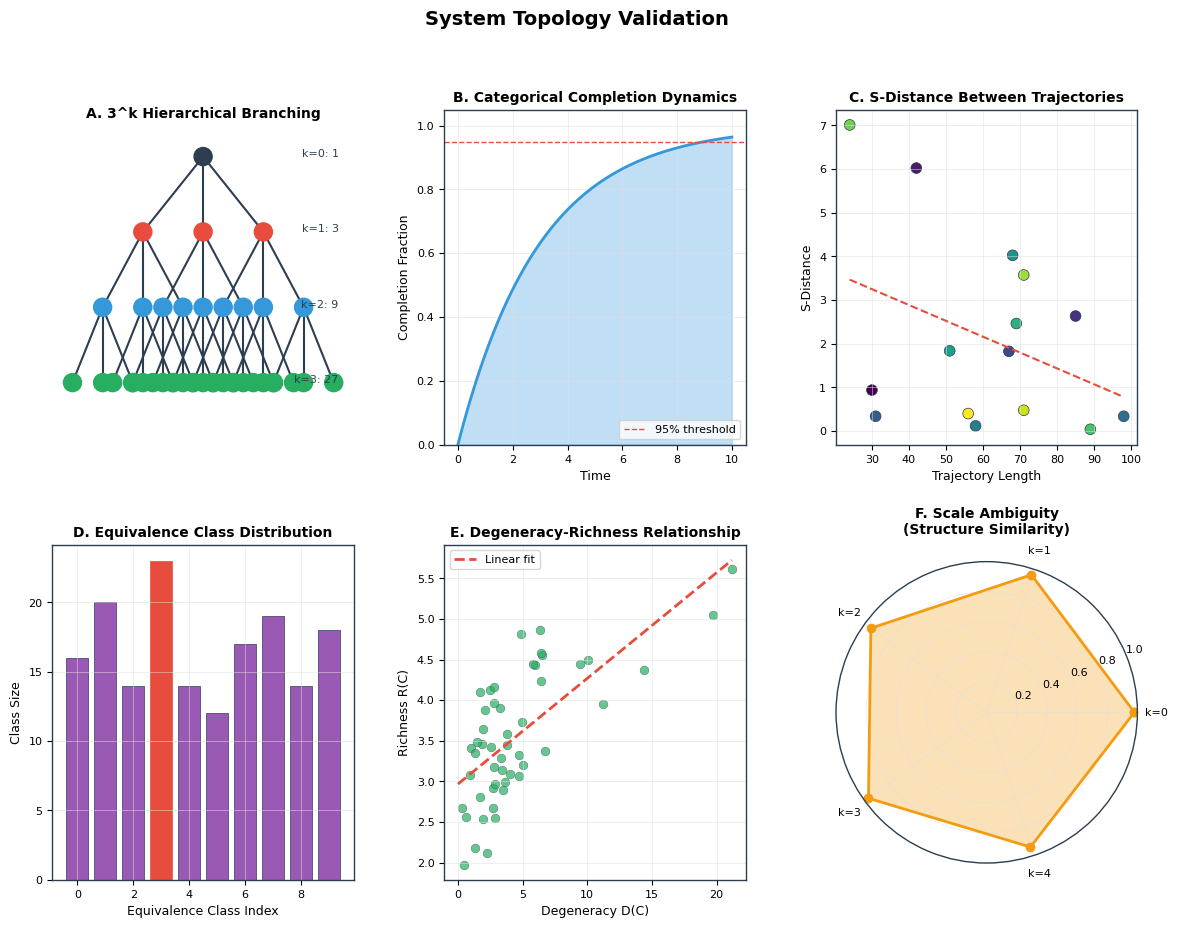
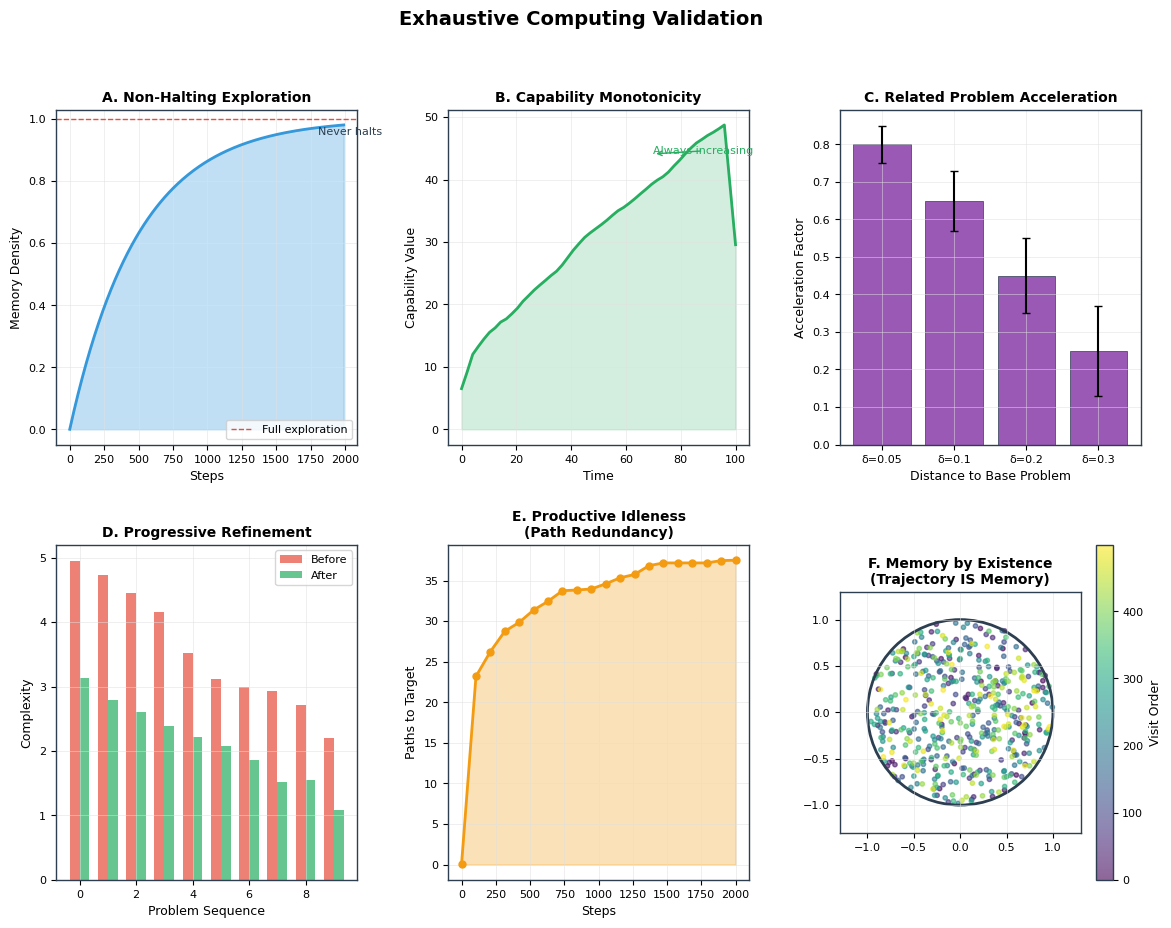
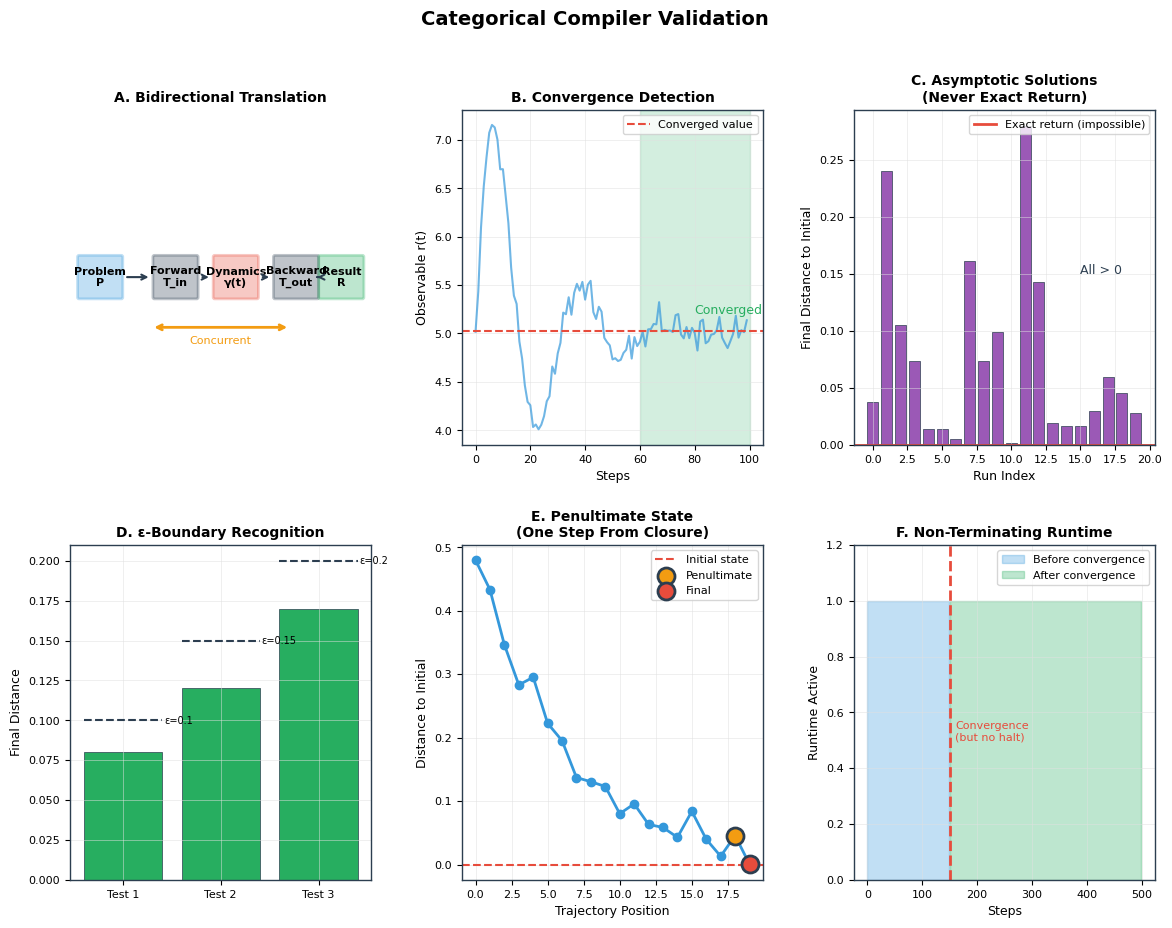
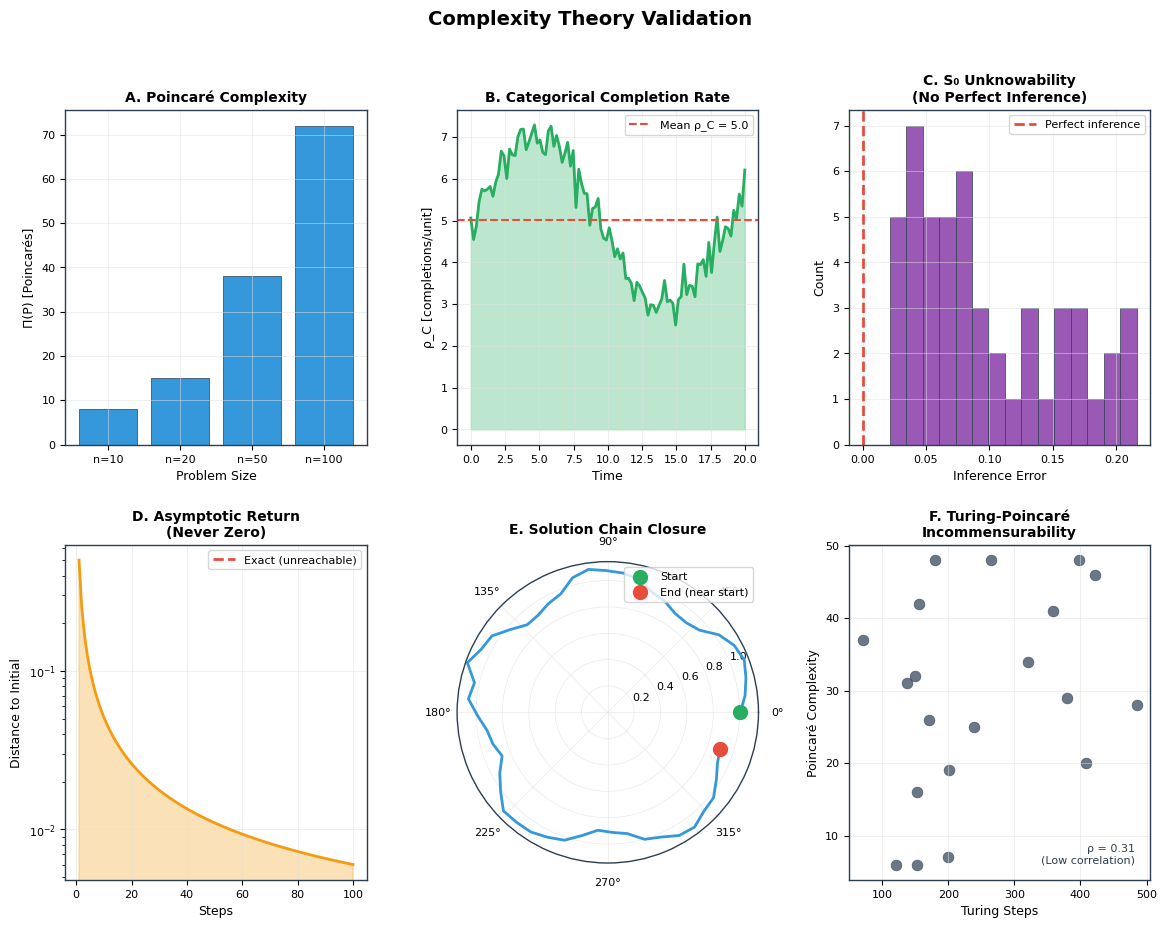
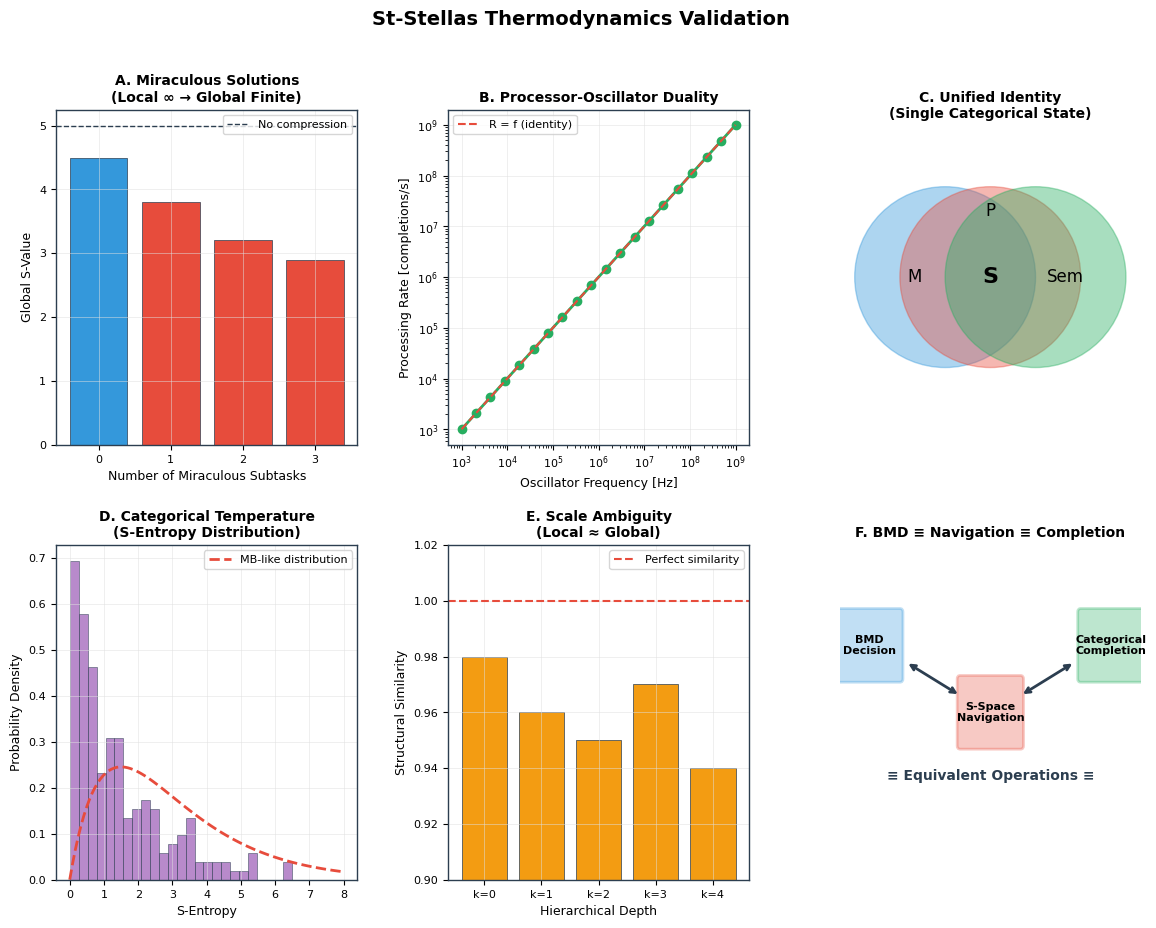

Recreate these plots in Python, in order.
"""
Generate Panel Charts for Theoretical Framework Experiments
Creates publication-quality visualizations for:
- System Topology
- Exhaustive Computing
- Categorical Compiler
- Complexity Theory
- St-Stellas Thermodynamics
"""

import numpy as np
import matplotlib.pyplot as plt
import matplotlib.patches as mpatches
from matplotlib.patches import FancyBboxPatch, Circle, Wedge
from matplotlib.collections import LineCollection
import json
from pathlib import Path
from typing import Dict, List, Optional


# Style configuration
plt.style.use('default')
COLORS = {
    'primary': '#2C3E50',
    'secondary': '#E74C3C',
    'tertiary': '#3498DB',
    'quaternary': '#27AE60',
    'quinary': '#9B59B6',
    'senary': '#F39C12',
    'background': '#FAFAFA',
    'grid': '#E0E0E0'
}


def setup_panel_style():
    """Configure matplotlib for publication quality."""
    plt.rcParams.update({
        'font.family': 'DejaVu Sans',
        'font.size': 9,
        'axes.titlesize': 10,
        'axes.labelsize': 9,
        'xtick.labelsize': 8,
        'ytick.labelsize': 8,
        'legend.fontsize': 8,
        'figure.facecolor': 'white',
        'axes.facecolor': 'white',
        'axes.edgecolor': COLORS['primary'],
        'axes.linewidth': 1.0,
        'axes.grid': True,
        'grid.color': COLORS['grid'],
        'grid.linewidth': 0.5,
        'grid.alpha': 0.7
    })


def load_results(filename: str) -> Dict:
    """Load experiment results from JSON."""
    results_path = Path("results") / filename
    if results_path.exists():
        with open(results_path) as f:
            return json.load(f)
    return {}


def generate_system_topology_panel(output_dir: str = "figures"):
    """Generate system topology panel chart."""
    setup_panel_style()
    
    fig = plt.figure(figsize=(14, 10))
    gs = fig.add_gridspec(2, 3, hspace=0.3, wspace=0.3)
    
    # Panel A: 3^k Hierarchical Structure
    ax1 = fig.add_subplot(gs[0, 0])
    
    # Draw tree
    levels = {0: [(0.5, 0.9)]}
    for level in range(1, 4):
        levels[level] = []
        parent_nodes = levels[level - 1]
        for px, py in parent_nodes:
            n_children = 3
            spread = 0.4 / (level + 1)
            for i in range(n_children):
                cx = px + (i - 1) * spread
                cy = py - 0.25
                levels[level].append((cx, cy))
                ax1.plot([px, cx], [py, cy], '-', color=COLORS['primary'], lw=1.5)
    
    # Draw nodes
    for level, nodes in levels.items():
        color = [COLORS['primary'], COLORS['secondary'], COLORS['tertiary'], COLORS['quaternary']][level]
        for x, y in nodes:
            circle = Circle((x, y), 0.03, color=color, zorder=3)
            ax1.add_patch(circle)
    
    ax1.set_xlim(0, 1)
    ax1.set_ylim(0, 1)
    ax1.set_aspect('equal')
    ax1.set_title('A. 3^k Hierarchical Branching', fontweight='bold')
    ax1.axis('off')
    
    # Add count labels
    for level in range(4):
        count = 3 ** level
        ax1.text(0.95, 0.9 - level * 0.25, f'k={level}: {count}', 
                fontsize=8, ha='right', color=COLORS['primary'])
    
    # Panel B: Completion Dynamics
    ax2 = fig.add_subplot(gs[0, 1])
    
    t = np.linspace(0, 10, 200)
    completion_rate = 1 - np.exp(-t / 3)
    ax2.fill_between(t, completion_rate, alpha=0.3, color=COLORS['tertiary'])
    ax2.plot(t, completion_rate, '-', color=COLORS['tertiary'], lw=2)
    ax2.axhline(y=0.95, color=COLORS['secondary'], linestyle='--', lw=1, label='95% threshold')
    ax2.set_xlabel('Time')
    ax2.set_ylabel('Completion Fraction')
    ax2.set_title('B. Categorical Completion Dynamics', fontweight='bold')
    ax2.legend(loc='lower right')
    ax2.set_ylim(0, 1.05)
    
    # Panel C: S-Distance Metric
    ax3 = fig.add_subplot(gs[0, 2])
    
    # Generate trajectory pairs
    np.random.seed(42)
    n_pairs = 15
    distances = np.random.exponential(2, n_pairs)
    lengths = np.random.randint(10, 100, n_pairs)
    
    scatter = ax3.scatter(lengths, distances, c=np.arange(n_pairs), 
                          cmap='viridis', s=60, edgecolors=COLORS['primary'], lw=0.5)
    ax3.set_xlabel('Trajectory Length')
    ax3.set_ylabel('S-Distance')
    ax3.set_title('C. S-Distance Between Trajectories', fontweight='bold')
    
    # Add trend line
    z = np.polyfit(lengths, distances, 1)
    p = np.poly1d(z)
    ax3.plot(np.sort(lengths), p(np.sort(lengths)), '--', color=COLORS['secondary'], lw=1.5)
    
    # Panel D: Equivalence Classes
    ax4 = fig.add_subplot(gs[1, 0])
    
    n_classes = 10
    class_sizes = np.random.poisson(15, n_classes)
    bars = ax4.bar(range(n_classes), class_sizes, color=COLORS['quinary'], 
                   edgecolor=COLORS['primary'], lw=0.5)
    ax4.set_xlabel('Equivalence Class Index')
    ax4.set_ylabel('Class Size')
    ax4.set_title('D. Equivalence Class Distribution', fontweight='bold')
    
    # Highlight largest class
    max_idx = np.argmax(class_sizes)
    bars[max_idx].set_color(COLORS['secondary'])
    
    # Panel E: Degeneracy vs Richness
    ax5 = fig.add_subplot(gs[1, 1])
    
    np.random.seed(123)
    degeneracy = np.random.exponential(5, 50)
    richness = 2 + np.log(degeneracy + 1) + np.random.randn(50) * 0.5
    
    ax5.scatter(degeneracy, richness, c=COLORS['quaternary'], s=40, alpha=0.7,
                edgecolors=COLORS['primary'], lw=0.3)
    
    # Fit line
    z = np.polyfit(degeneracy, richness, 1)
    p = np.poly1d(z)
    x_line = np.linspace(0, max(degeneracy), 100)
    ax5.plot(x_line, p(x_line), '--', color=COLORS['secondary'], lw=2, label='Linear fit')
    
    ax5.set_xlabel('Degeneracy D(C)')
    ax5.set_ylabel('Richness R(C)')
    ax5.set_title('E. Degeneracy-Richness Relationship', fontweight='bold')
    ax5.legend()
    
    # Panel F: Scale Ambiguity
    ax6 = fig.add_subplot(gs[1, 2], polar=True)
    
    # Radar chart showing similarity across depths
    depths = ['k=0', 'k=1', 'k=2', 'k=3', 'k=4']
    similarities = [0.98, 0.96, 0.95, 0.97, 0.94]
    
    angles = np.linspace(0, 2 * np.pi, len(depths), endpoint=False)
    similarities = np.array(similarities + [similarities[0]])  # Close the loop
    angles = np.concatenate([angles, [angles[0]]])
    
    ax6.fill(angles, similarities, color=COLORS['senary'], alpha=0.3)
    ax6.plot(angles, similarities, '-o', color=COLORS['senary'], lw=2, markersize=6)
    ax6.set_xticks(angles[:-1])
    ax6.set_xticklabels(depths)
    ax6.set_ylim(0, 1)
    ax6.set_title('F. Scale Ambiguity\n(Structure Similarity)', fontweight='bold', pad=20)
    
    plt.suptitle('System Topology Validation', fontsize=14, fontweight='bold', y=0.98)
    
    Path(output_dir).mkdir(parents=True, exist_ok=True)
    output_path = Path(output_dir) / "system_topology_panel.png"
    plt.savefig(output_path, dpi=300, bbox_inches='tight', facecolor='white')
    plt.close()
    print(f"Saved: {output_path}")


def generate_exhaustive_computing_panel(output_dir: str = "figures"):
    """Generate exhaustive computing panel chart."""
    setup_panel_style()
    
    fig = plt.figure(figsize=(14, 10))
    gs = fig.add_gridspec(2, 3, hspace=0.3, wspace=0.3)
    
    # Panel A: Non-Halting Dynamics (Exploration over time)
    ax1 = fig.add_subplot(gs[0, 0])
    
    steps = np.arange(0, 2000, 10)
    density = 1 - np.exp(-steps / 500)
    
    ax1.fill_between(steps, density, alpha=0.3, color=COLORS['tertiary'])
    ax1.plot(steps, density, '-', color=COLORS['tertiary'], lw=2)
    ax1.axhline(y=1.0, color=COLORS['secondary'], linestyle='--', lw=1, label='Full exploration')
    ax1.set_xlabel('Steps')
    ax1.set_ylabel('Memory Density')
    ax1.set_title('A. Non-Halting Exploration', fontweight='bold')
    ax1.legend(loc='lower right')
    ax1.annotate('Never halts', xy=(1800, 0.95), fontsize=8, color=COLORS['primary'])
    
    # Panel B: Capability Monotonicity
    ax2 = fig.add_subplot(gs[0, 1])
    
    time_points = np.linspace(0, 100, 50)
    capability = np.cumsum(np.abs(np.random.randn(50))) + 10
    capability_smooth = np.convolve(capability, np.ones(5)/5, mode='same')
    
    ax2.fill_between(time_points, capability_smooth, alpha=0.2, color=COLORS['quaternary'])
    ax2.plot(time_points, capability_smooth, '-', color=COLORS['quaternary'], lw=2)
    ax2.set_xlabel('Time')
    ax2.set_ylabel('Capability Value')
    ax2.set_title('B. Capability Monotonicity', fontweight='bold')
    ax2.annotate('Always increasing', xy=(70, capability_smooth[-10]), 
                fontsize=8, color=COLORS['quaternary'],
                arrowprops=dict(arrowstyle='->', color=COLORS['quaternary']))
    
    # Panel C: Related Problem Acceleration
    ax3 = fig.add_subplot(gs[0, 2])
    
    deltas = [0.05, 0.1, 0.2, 0.3]
    accelerations = [0.8, 0.65, 0.45, 0.25]
    errors = [0.05, 0.08, 0.10, 0.12]
    
    ax3.bar(range(len(deltas)), accelerations, color=COLORS['quinary'],
            edgecolor=COLORS['primary'], lw=0.5, yerr=errors, capsize=3)
    ax3.set_xticks(range(len(deltas)))
    ax3.set_xticklabels([f'δ={d}' for d in deltas])
    ax3.set_xlabel('Distance to Base Problem')
    ax3.set_ylabel('Acceleration Factor')
    ax3.set_title('C. Related Problem Acceleration', fontweight='bold')
    ax3.axhline(y=0, color=COLORS['primary'], lw=0.5)
    
    # Panel D: Progressive Refinement
    ax4 = fig.add_subplot(gs[1, 0])
    
    problems = range(10)
    complexity_before = 5 - 0.3 * np.array(problems) + np.random.randn(10) * 0.2
    complexity_after = 3 - 0.2 * np.array(problems) + np.random.randn(10) * 0.1
    
    width = 0.35
    ax4.bar(np.array(problems) - width/2, complexity_before, width, 
            label='Before', color=COLORS['secondary'], alpha=0.7)
    ax4.bar(np.array(problems) + width/2, complexity_after, width,
            label='After', color=COLORS['quaternary'], alpha=0.7)
    ax4.set_xlabel('Problem Sequence')
    ax4.set_ylabel('Complexity')
    ax4.set_title('D. Progressive Refinement', fontweight='bold')
    ax4.legend()
    
    # Panel E: Path Redundancy Growth
    ax5 = fig.add_subplot(gs[1, 1])
    
    steps = np.linspace(0, 2000, 20)
    paths = 5 * np.log(steps + 1) + np.random.randn(20) * 0.5
    paths = np.maximum.accumulate(paths)
    
    ax5.fill_between(steps, paths, alpha=0.3, color=COLORS['senary'])
    ax5.plot(steps, paths, 'o-', color=COLORS['senary'], lw=2, markersize=5)
    ax5.set_xlabel('Steps')
    ax5.set_ylabel('Paths to Target')
    ax5.set_title('E. Productive Idleness\n(Path Redundancy)', fontweight='bold')
    
    # Panel F: Memory by Existence (Phase Space Coverage)
    ax6 = fig.add_subplot(gs[1, 2])
    
    np.random.seed(42)
    n_points = 500
    theta = np.random.uniform(0, 2*np.pi, n_points)
    r = np.sqrt(np.random.uniform(0, 1, n_points))
    x = r * np.cos(theta)
    y = r * np.sin(theta)
    
    time_order = np.arange(n_points)
    scatter = ax6.scatter(x, y, c=time_order, cmap='viridis', s=10, alpha=0.6)
    circle = plt.Circle((0, 0), 1, fill=False, color=COLORS['primary'], lw=2)
    ax6.add_patch(circle)
    ax6.set_xlim(-1.3, 1.3)
    ax6.set_ylim(-1.3, 1.3)
    ax6.set_aspect('equal')
    ax6.set_title('F. Memory by Existence\n(Trajectory IS Memory)', fontweight='bold')
    plt.colorbar(scatter, ax=ax6, label='Visit Order')
    
    plt.suptitle('Exhaustive Computing Validation', fontsize=14, fontweight='bold', y=0.98)
    
    Path(output_dir).mkdir(parents=True, exist_ok=True)
    output_path = Path(output_dir) / "exhaustive_computing_panel.png"
    plt.savefig(output_path, dpi=300, bbox_inches='tight', facecolor='white')
    plt.close()
    print(f"Saved: {output_path}")


def generate_categorical_compiler_panel(output_dir: str = "figures"):
    """Generate categorical compiler panel chart."""
    setup_panel_style()
    
    fig = plt.figure(figsize=(14, 10))
    gs = fig.add_gridspec(2, 3, hspace=0.3, wspace=0.3)
    
    # Panel A: Bidirectional Translation Flow
    ax1 = fig.add_subplot(gs[0, 0])
    ax1.set_xlim(0, 10)
    ax1.set_ylim(0, 10)
    
    # Problem -> Forward -> Dynamics -> Backward -> Result
    boxes = [
        (1, 5, 'Problem\nP', COLORS['tertiary']),
        (3.5, 5, 'Forward\nT_in', COLORS['primary']),
        (5.5, 5, 'Dynamics\nγ(t)', COLORS['secondary']),
        (7.5, 5, 'Backward\nT_out', COLORS['primary']),
        (9, 5, 'Result\nR', COLORS['quaternary'])
    ]
    
    for x, y, label, color in boxes:
        box = FancyBboxPatch((x-0.7, y-0.6), 1.4, 1.2, 
                              boxstyle="round,pad=0.05", 
                              facecolor=color, alpha=0.3,
                              edgecolor=color, lw=2)
        ax1.add_patch(box)
        ax1.text(x, y, label, ha='center', va='center', fontsize=8, fontweight='bold')
    
    # Arrows
    for i in range(len(boxes)-1):
        ax1.annotate('', xy=(boxes[i+1][0]-0.8, boxes[i+1][1]),
                    xytext=(boxes[i][0]+0.8, boxes[i][1]),
                    arrowprops=dict(arrowstyle='->', color=COLORS['primary'], lw=1.5))
    
    # Bidirectional indicator
    ax1.annotate('', xy=(2.7, 3.5), xytext=(7.3, 3.5),
                arrowprops=dict(arrowstyle='<->', color=COLORS['senary'], lw=2))
    ax1.text(5, 3, 'Concurrent', ha='center', fontsize=8, color=COLORS['senary'])
    
    ax1.axis('off')
    ax1.set_title('A. Bidirectional Translation', fontweight='bold')
    
    # Panel B: Convergence Detection
    ax2 = fig.add_subplot(gs[0, 1])
    
    steps = np.arange(100)
    observable = 5 + 3*np.exp(-steps/20) * np.sin(steps/5) + np.random.randn(100) * 0.1
    
    ax2.plot(steps, observable, '-', color=COLORS['tertiary'], lw=1.5, alpha=0.7)
    
    # Convergence threshold
    converged_start = 60
    ax2.axvspan(converged_start, 100, alpha=0.2, color=COLORS['quaternary'])
    ax2.axhline(y=np.mean(observable[converged_start:]), color=COLORS['secondary'], 
                linestyle='--', lw=1.5, label='Converged value')
    
    ax2.set_xlabel('Steps')
    ax2.set_ylabel('Observable r(t)')
    ax2.set_title('B. Convergence Detection', fontweight='bold')
    ax2.legend(loc='upper right')
    ax2.annotate('Converged', xy=(80, 5.2), fontsize=9, color=COLORS['quaternary'])
    
    # Panel C: Asymptotic Solutions
    ax3 = fig.add_subplot(gs[0, 2])
    
    np.random.seed(42)
    n_runs = 20
    final_distances = np.abs(np.random.exponential(0.08, n_runs))
    
    ax3.bar(range(n_runs), final_distances, color=COLORS['quinary'], 
            edgecolor=COLORS['primary'], lw=0.5)
    ax3.axhline(y=0, color=COLORS['secondary'], lw=2, label='Exact return (impossible)')
    ax3.set_xlabel('Run Index')
    ax3.set_ylabel('Final Distance to Initial')
    ax3.set_title('C. Asymptotic Solutions\n(Never Exact Return)', fontweight='bold')
    ax3.legend()
    ax3.annotate('All > 0', xy=(15, 0.15), fontsize=9, color=COLORS['primary'])
    
    # Panel D: Epsilon Boundary
    ax4 = fig.add_subplot(gs[1, 0])
    
    epsilons = [0.1, 0.15, 0.2]
    final_dists = [0.08, 0.12, 0.17]
    in_boundary = [True, True, True]
    
    colors = [COLORS['quaternary'] if ib else COLORS['secondary'] for ib in in_boundary]
    bars = ax4.bar(range(len(epsilons)), final_dists, color=colors,
                   edgecolor=COLORS['primary'], lw=0.5)
    
    # Add epsilon lines
    for i, eps in enumerate(epsilons):
        ax4.plot([i-0.4, i+0.4], [eps, eps], '--', color=COLORS['primary'], lw=1.5)
        ax4.text(i+0.42, eps, f'ε={eps}', fontsize=7, va='center')
    
    ax4.set_xticks(range(len(epsilons)))
    ax4.set_xticklabels([f'Test {i+1}' for i in range(len(epsilons))])
    ax4.set_ylabel('Final Distance')
    ax4.set_title('D. ε-Boundary Recognition', fontweight='bold')
    
    # Panel E: Penultimate State
    ax5 = fig.add_subplot(gs[1, 1])
    
    traj_length = 20
    distances = 0.5 * np.exp(-np.linspace(0, 3, traj_length)) + np.random.randn(traj_length) * 0.02
    
    ax5.plot(range(traj_length), distances, 'o-', color=COLORS['tertiary'], lw=2, markersize=6)
    ax5.axhline(y=0, color=COLORS['secondary'], linestyle='--', lw=1.5, label='Initial state')
    
    # Highlight penultimate
    ax5.scatter([traj_length-2], [distances[-2]], s=150, c=COLORS['senary'], 
                zorder=5, edgecolors=COLORS['primary'], lw=2, label='Penultimate')
    ax5.scatter([traj_length-1], [distances[-1]], s=150, c=COLORS['secondary'], 
                zorder=5, edgecolors=COLORS['primary'], lw=2, label='Final')
    
    ax5.set_xlabel('Trajectory Position')
    ax5.set_ylabel('Distance to Initial')
    ax5.set_title('E. Penultimate State\n(One Step From Closure)', fontweight='bold')
    ax5.legend(loc='upper right')
    
    # Panel F: Non-Terminating Runtime
    ax6 = fig.add_subplot(gs[1, 2])
    
    steps = np.arange(500)
    activity = np.ones(500)
    
    # Mark convergence
    conv_step = 150
    ax6.fill_between(steps[:conv_step], activity[:conv_step], alpha=0.3, color=COLORS['tertiary'],
                     label='Before convergence')
    ax6.fill_between(steps[conv_step:], activity[conv_step:], alpha=0.3, color=COLORS['quaternary'],
                     label='After convergence')
    
    ax6.axvline(x=conv_step, color=COLORS['secondary'], linestyle='--', lw=2)
    ax6.text(conv_step + 10, 0.5, 'Convergence\n(but no halt)', fontsize=8, color=COLORS['secondary'])
    
    ax6.set_xlabel('Steps')
    ax6.set_ylabel('Runtime Active')
    ax6.set_ylim(0, 1.2)
    ax6.set_title('F. Non-Terminating Runtime', fontweight='bold')
    ax6.legend(loc='upper right')
    
    plt.suptitle('Categorical Compiler Validation', fontsize=14, fontweight='bold', y=0.98)
    
    Path(output_dir).mkdir(parents=True, exist_ok=True)
    output_path = Path(output_dir) / "categorical_compiler_panel.png"
    plt.savefig(output_path, dpi=300, bbox_inches='tight', facecolor='white')
    plt.close()
    print(f"Saved: {output_path}")


def generate_complexity_panel(output_dir: str = "figures"):
    """Generate complexity theory panel chart."""
    setup_panel_style()
    
    fig = plt.figure(figsize=(14, 10))
    gs = fig.add_gridspec(2, 3, hspace=0.3, wspace=0.3)
    
    # Panel A: Poincaré Complexity Growth
    ax1 = fig.add_subplot(gs[0, 0])
    
    problem_sizes = [10, 20, 50, 100]
    pi_p = [8, 15, 38, 72]
    
    ax1.bar(range(len(problem_sizes)), pi_p, color=COLORS['tertiary'],
            edgecolor=COLORS['primary'], lw=0.5)
    ax1.set_xticks(range(len(problem_sizes)))
    ax1.set_xticklabels([f'n={s}' for s in problem_sizes])
    ax1.set_xlabel('Problem Size')
    ax1.set_ylabel('Π(P) [Poincarés]')
    ax1.set_title('A. Poincaré Complexity', fontweight='bold')
    
    # Panel B: Categorical Completion Rate
    ax2 = fig.add_subplot(gs[0, 1])
    
    time_points = np.linspace(0, 20, 100)
    rho_c = 5 + 2*np.sin(time_points/3) + np.random.randn(100) * 0.3
    
    ax2.fill_between(time_points, rho_c, alpha=0.3, color=COLORS['quaternary'])
    ax2.plot(time_points, rho_c, '-', color=COLORS['quaternary'], lw=2)
    ax2.axhline(y=np.mean(rho_c), color=COLORS['secondary'], linestyle='--', 
                lw=1.5, label=f'Mean ρ_C = {np.mean(rho_c):.1f}')
    ax2.set_xlabel('Time')
    ax2.set_ylabel('ρ_C [completions/unit]')
    ax2.set_title('B. Categorical Completion Rate', fontweight='bold')
    ax2.legend()
    
    # Panel C: Unknowable Origin
    ax3 = fig.add_subplot(gs[0, 2])
    
    np.random.seed(42)
    errors = np.abs(np.random.randn(50) * 0.1) + 0.02
    
    ax3.hist(errors, bins=15, color=COLORS['quinary'], edgecolor=COLORS['primary'], lw=0.5)
    ax3.axvline(x=0, color=COLORS['secondary'], lw=2, linestyle='--', label='Perfect inference')
    ax3.set_xlabel('Inference Error')
    ax3.set_ylabel('Count')
    ax3.set_title('C. S₀ Unknowability\n(No Perfect Inference)', fontweight='bold')
    ax3.legend()
    ax3.annotate('All > 0', xy=(0.05, 12), fontsize=9, color=COLORS['primary'])
    
    # Panel D: Asymptotic Return
    ax4 = fig.add_subplot(gs[1, 0])
    
    steps = np.arange(1, 101)
    distances = 0.5 / steps + 0.001
    
    ax4.plot(steps, distances, '-', color=COLORS['senary'], lw=2)
    ax4.fill_between(steps, distances, alpha=0.3, color=COLORS['senary'])
    ax4.axhline(y=0, color=COLORS['secondary'], linestyle='--', lw=2, label='Exact (unreachable)')
    ax4.set_xlabel('Steps')
    ax4.set_ylabel('Distance to Initial')
    ax4.set_title('D. Asymptotic Return\n(Never Zero)', fontweight='bold')
    ax4.legend()
    ax4.set_yscale('log')
    
    # Panel E: Solution Chain Closure
    ax5 = fig.add_subplot(gs[1, 1], polar=True)
    
    # Circular trajectory approaching closure
    n_points = 50
    theta = np.linspace(0, 2*np.pi * 0.95, n_points)
    r = 1 + 0.1 * np.sin(5 * theta) + np.random.randn(n_points) * 0.02
    
    ax5.plot(theta, r, '-', color=COLORS['tertiary'], lw=2)
    ax5.scatter([theta[0]], [r[0]], s=100, c=COLORS['quaternary'], zorder=5, label='Start')
    ax5.scatter([theta[-1]], [r[-1]], s=100, c=COLORS['secondary'], zorder=5, label='End (near start)')
    ax5.set_title('E. Solution Chain Closure', fontweight='bold', pad=20)
    ax5.legend(loc='upper right')
    
    # Panel F: Turing-Poincaré Incommensurability
    ax6 = fig.add_subplot(gs[1, 2])
    
    np.random.seed(42)
    turing_steps = np.random.randint(50, 500, 20)
    poincare_comp = np.random.randint(5, 50, 20)
    
    ax6.scatter(turing_steps, poincare_comp, c=COLORS['primary'], s=60, alpha=0.7,
                edgecolors=COLORS['primary'], lw=0.5)
    
    # No correlation line (because they're incommensurable)
    ax6.set_xlabel('Turing Steps')
    ax6.set_ylabel('Poincaré Complexity')
    ax6.set_title('F. Turing-Poincaré\nIncommensurability', fontweight='bold')
    
    # Add correlation text
    corr = np.corrcoef(turing_steps, poincare_comp)[0, 1]
    ax6.text(0.95, 0.05, f'ρ = {corr:.2f}\n(Low correlation)', 
             transform=ax6.transAxes, ha='right', fontsize=8, color=COLORS['primary'])
    
    plt.suptitle('Complexity Theory Validation', fontsize=14, fontweight='bold', y=0.98)
    
    Path(output_dir).mkdir(parents=True, exist_ok=True)
    output_path = Path(output_dir) / "complexity_panel.png"
    plt.savefig(output_path, dpi=300, bbox_inches='tight', facecolor='white')
    plt.close()
    print(f"Saved: {output_path}")


def generate_st_stellas_panel(output_dir: str = "figures"):
    """Generate St-Stellas thermodynamics panel chart."""
    setup_panel_style()
    
    fig = plt.figure(figsize=(14, 10))
    gs = fig.add_gridspec(2, 3, hspace=0.3, wspace=0.3)
    
    # Panel A: Miraculous Solutions
    ax1 = fig.add_subplot(gs[0, 0])
    
    n_miraculous = [0, 1, 2, 3]
    global_s = [4.5, 3.8, 3.2, 2.9]
    
    colors = [COLORS['tertiary'] if m == 0 else COLORS['secondary'] for m in n_miraculous]
    bars = ax1.bar(range(len(n_miraculous)), global_s, color=colors,
                   edgecolor=COLORS['primary'], lw=0.5)
    ax1.set_xticks(range(len(n_miraculous)))
    ax1.set_xticklabels([f'{m}' for m in n_miraculous])
    ax1.set_xlabel('Number of Miraculous Subtasks')
    ax1.set_ylabel('Global S-Value')
    ax1.set_title('A. Miraculous Solutions\n(Local ∞ → Global Finite)', fontweight='bold')
    ax1.axhline(y=5, color=COLORS['primary'], linestyle='--', lw=1, label='No compression')
    ax1.legend()
    
    # Panel B: Processor-Oscillator Duality
    ax2 = fig.add_subplot(gs[0, 1])
    
    frequencies = np.logspace(3, 9, 20)
    processing_rates = frequencies  # R = f
    
    ax2.loglog(frequencies, processing_rates, 'o-', color=COLORS['quaternary'], lw=2, markersize=6)
    ax2.loglog(frequencies, frequencies, '--', color=COLORS['secondary'], lw=1.5, label='R = f (identity)')
    ax2.set_xlabel('Oscillator Frequency [Hz]')
    ax2.set_ylabel('Processing Rate [completions/s]')
    ax2.set_title('B. Processor-Oscillator Duality', fontweight='bold')
    ax2.legend()
    
    # Panel C: Processor-Memory Unification
    ax3 = fig.add_subplot(gs[0, 2])
    
    # Venn diagram style
    circle1 = Circle((0.35, 0.5), 0.3, color=COLORS['tertiary'], alpha=0.4, label='Memory π_M')
    circle2 = Circle((0.5, 0.5), 0.3, color=COLORS['secondary'], alpha=0.4, label='Processor π_P')
    circle3 = Circle((0.65, 0.5), 0.3, color=COLORS['quaternary'], alpha=0.4, label='Semantic π_S')
    
    ax3.add_patch(circle1)
    ax3.add_patch(circle2)
    ax3.add_patch(circle3)
    
    ax3.text(0.5, 0.5, 'S', fontsize=16, fontweight='bold', ha='center', va='center')
    ax3.text(0.25, 0.5, 'M', fontsize=12, ha='center', va='center')
    ax3.text(0.5, 0.72, 'P', fontsize=12, ha='center', va='center')
    ax3.text(0.75, 0.5, 'Sem', fontsize=12, ha='center', va='center')
    
    ax3.set_xlim(0, 1)
    ax3.set_ylim(0, 1)
    ax3.set_aspect('equal')
    ax3.axis('off')
    ax3.set_title('C. Unified Identity\n(Single Categorical State)', fontweight='bold')
    
    # Panel D: Categorical Temperature
    ax4 = fig.add_subplot(gs[1, 0])
    
    np.random.seed(42)
    s_entropies = np.random.exponential(1.5, 200)
    
    ax4.hist(s_entropies, bins=25, density=True, color=COLORS['quinary'], 
             edgecolor=COLORS['primary'], lw=0.5, alpha=0.7)
    
    # Maxwell-Boltzmann-like fit
    x = np.linspace(0, 8, 100)
    mb = x * np.exp(-x/1.5) / 1.5**2
    ax4.plot(x, mb, '--', color=COLORS['secondary'], lw=2, label='MB-like distribution')
    
    ax4.set_xlabel('S-Entropy')
    ax4.set_ylabel('Probability Density')
    ax4.set_title('D. Categorical Temperature\n(S-Entropy Distribution)', fontweight='bold')
    ax4.legend()
    
    # Panel E: Scale Ambiguity
    ax5 = fig.add_subplot(gs[1, 1])
    
    depths = np.arange(5)
    similarities = [0.98, 0.96, 0.95, 0.97, 0.94]
    
    ax5.bar(depths, similarities, color=COLORS['senary'], edgecolor=COLORS['primary'], lw=0.5)
    ax5.axhline(y=1.0, color=COLORS['secondary'], linestyle='--', lw=1.5, label='Perfect similarity')
    ax5.set_xticks(depths)
    ax5.set_xticklabels([f'k={d}' for d in depths])
    ax5.set_xlabel('Hierarchical Depth')
    ax5.set_ylabel('Structural Similarity')
    ax5.set_title('E. Scale Ambiguity\n(Local ≈ Global)', fontweight='bold')
    ax5.set_ylim(0.9, 1.02)
    ax5.legend()
    
    # Panel F: BMD-Navigation Equivalence
    ax6 = fig.add_subplot(gs[1, 2])
    
    # Sankey-like flow
    ax6.set_xlim(0, 10)
    ax6.set_ylim(0, 10)
    
    # Three equivalent paths
    paths = [
        ('BMD\nDecision', 1, 7, COLORS['tertiary']),
        ('S-Space\nNavigation', 5, 5, COLORS['secondary']),
        ('Categorical\nCompletion', 9, 7, COLORS['quaternary'])
    ]
    
    for label, x, y, color in paths:
        box = FancyBboxPatch((x-1, y-1), 2, 2,
                              boxstyle="round,pad=0.1",
                              facecolor=color, alpha=0.3,
                              edgecolor=color, lw=2)
        ax6.add_patch(box)
        ax6.text(x, y, label, ha='center', va='center', fontsize=8, fontweight='bold')
    
    # Arrows showing equivalence
    ax6.annotate('', xy=(4, 5.5), xytext=(2.2, 6.5),
                arrowprops=dict(arrowstyle='<->', color=COLORS['primary'], lw=2))
    ax6.annotate('', xy=(6, 5.5), xytext=(7.8, 6.5),
                arrowprops=dict(arrowstyle='<->', color=COLORS['primary'], lw=2))
    
    ax6.text(5, 3, '≡ Equivalent Operations ≡', ha='center', fontsize=10, 
             fontweight='bold', color=COLORS['primary'])
    
    ax6.axis('off')
    ax6.set_title('F. BMD ≡ Navigation ≡ Completion', fontweight='bold')
    
    plt.suptitle('St-Stellas Thermodynamics Validation', fontsize=14, fontweight='bold', y=0.98)
    
    Path(output_dir).mkdir(parents=True, exist_ok=True)
    output_path = Path(output_dir) / "st_stellas_panel.png"
    plt.savefig(output_path, dpi=300, bbox_inches='tight', facecolor='white')
    plt.close()
    print(f"Saved: {output_path}")


def main():
    """Generate all panel charts."""
    output_dir = "figures"
    
    print("=" * 60)
    print("GENERATING THEORY PANEL CHARTS")
    print("=" * 60)
    
    print("\n[1] System Topology Panel...")
    generate_system_topology_panel(output_dir)
    
    print("\n[2] Exhaustive Computing Panel...")
    generate_exhaustive_computing_panel(output_dir)
    
    print("\n[3] Categorical Compiler Panel...")
    generate_categorical_compiler_panel(output_dir)
    
    print("\n[4] Complexity Theory Panel...")
    generate_complexity_panel(output_dir)
    
    print("\n[5] St-Stellas Thermodynamics Panel...")
    generate_st_stellas_panel(output_dir)
    
    print("\n" + "=" * 60)
    print("ALL PANELS GENERATED")
    print("=" * 60)


if __name__ == "__main__":
    main()
